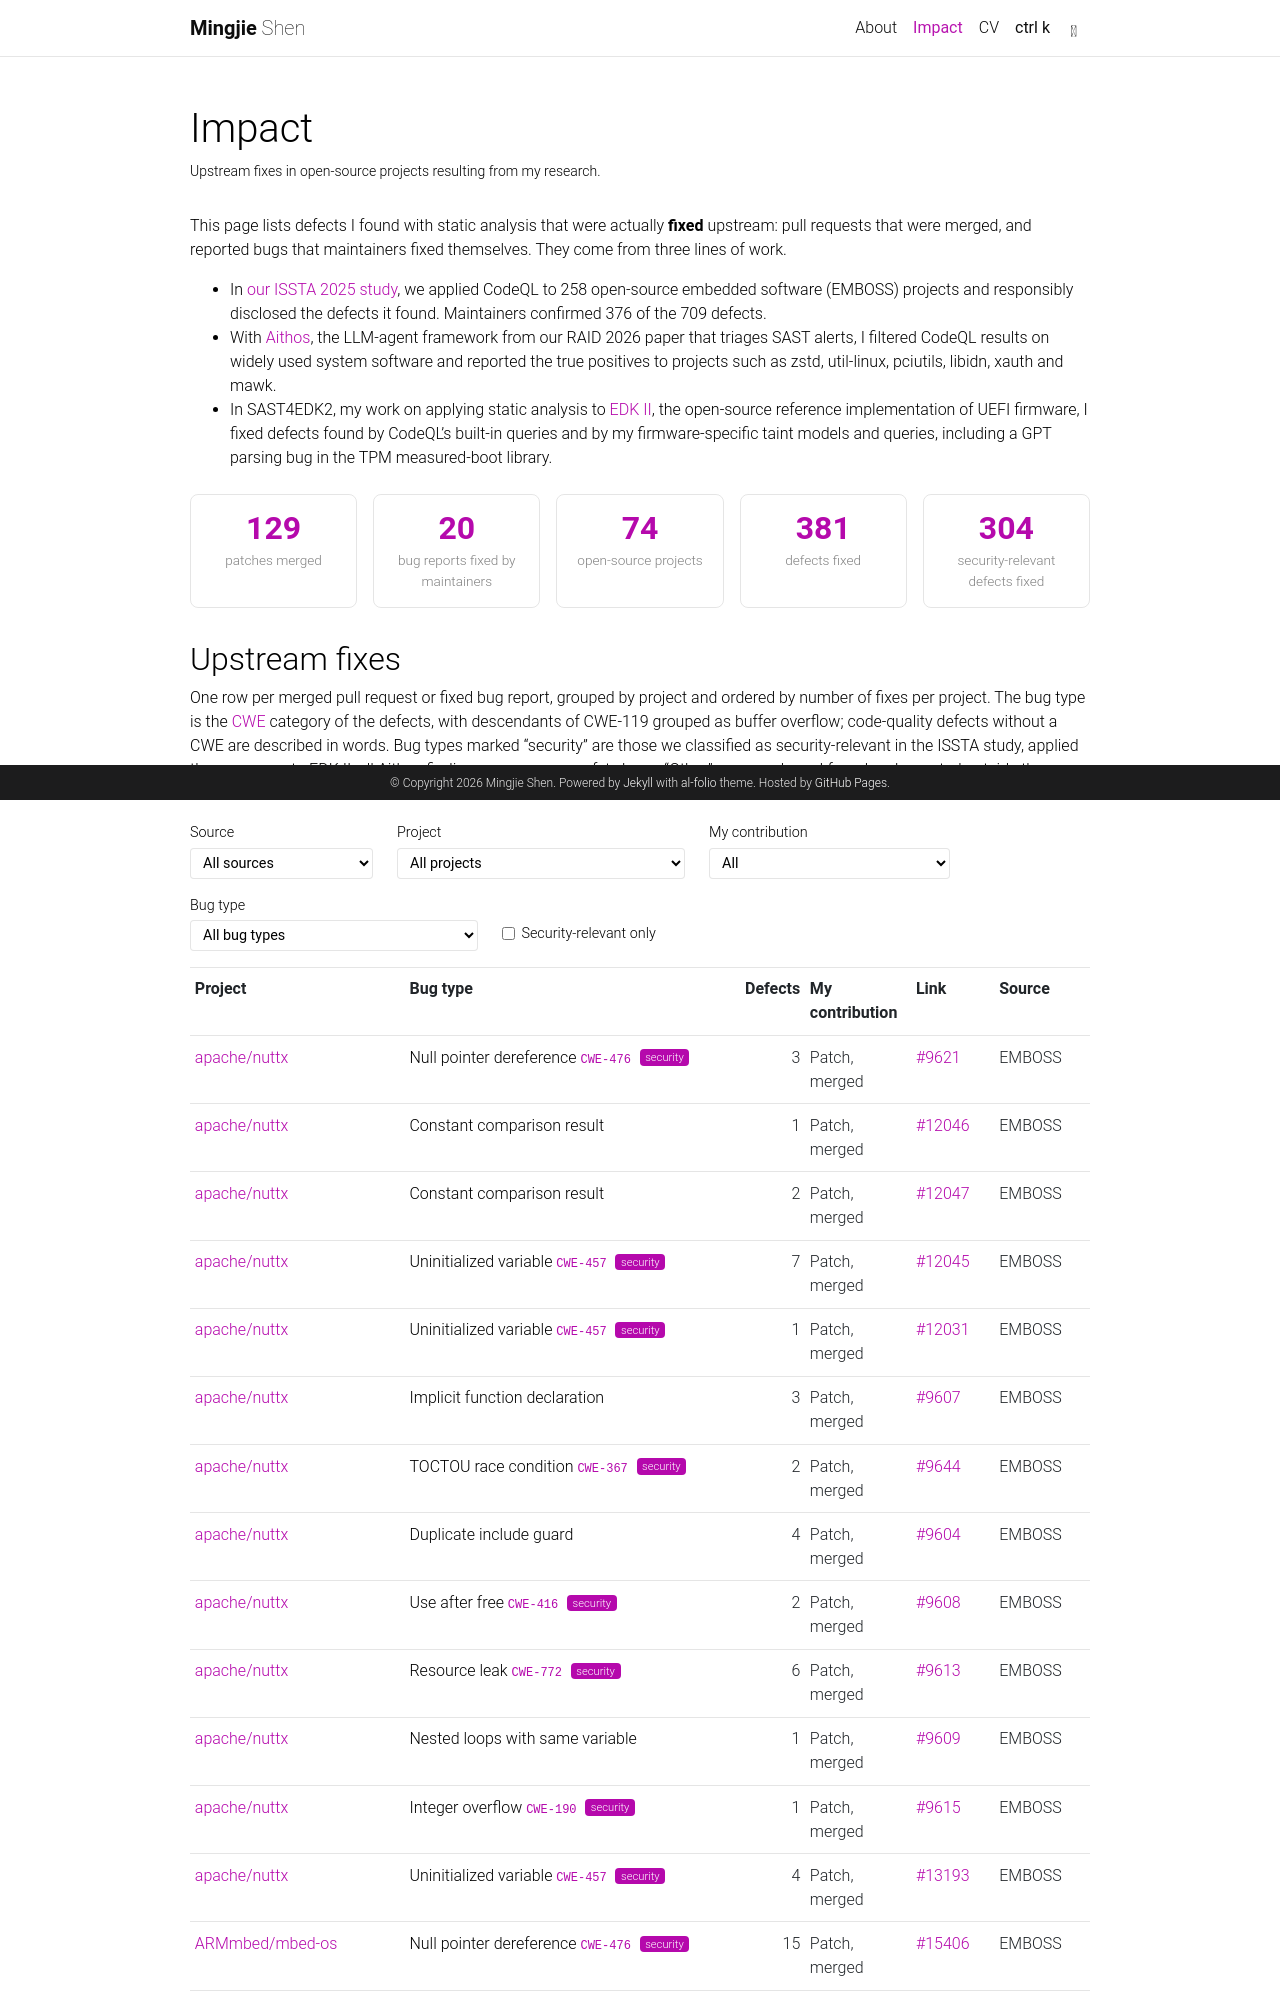

repository: szsam/szsam.github.io · page: impact/index.html · generator: jekyll

---
layout: page
permalink: /impact/
title: Impact
description: Upstream fixes in open-source projects resulting from my research.
nav: true
nav_order: 4
---

{% assign d = site.data.merged_patches %}
